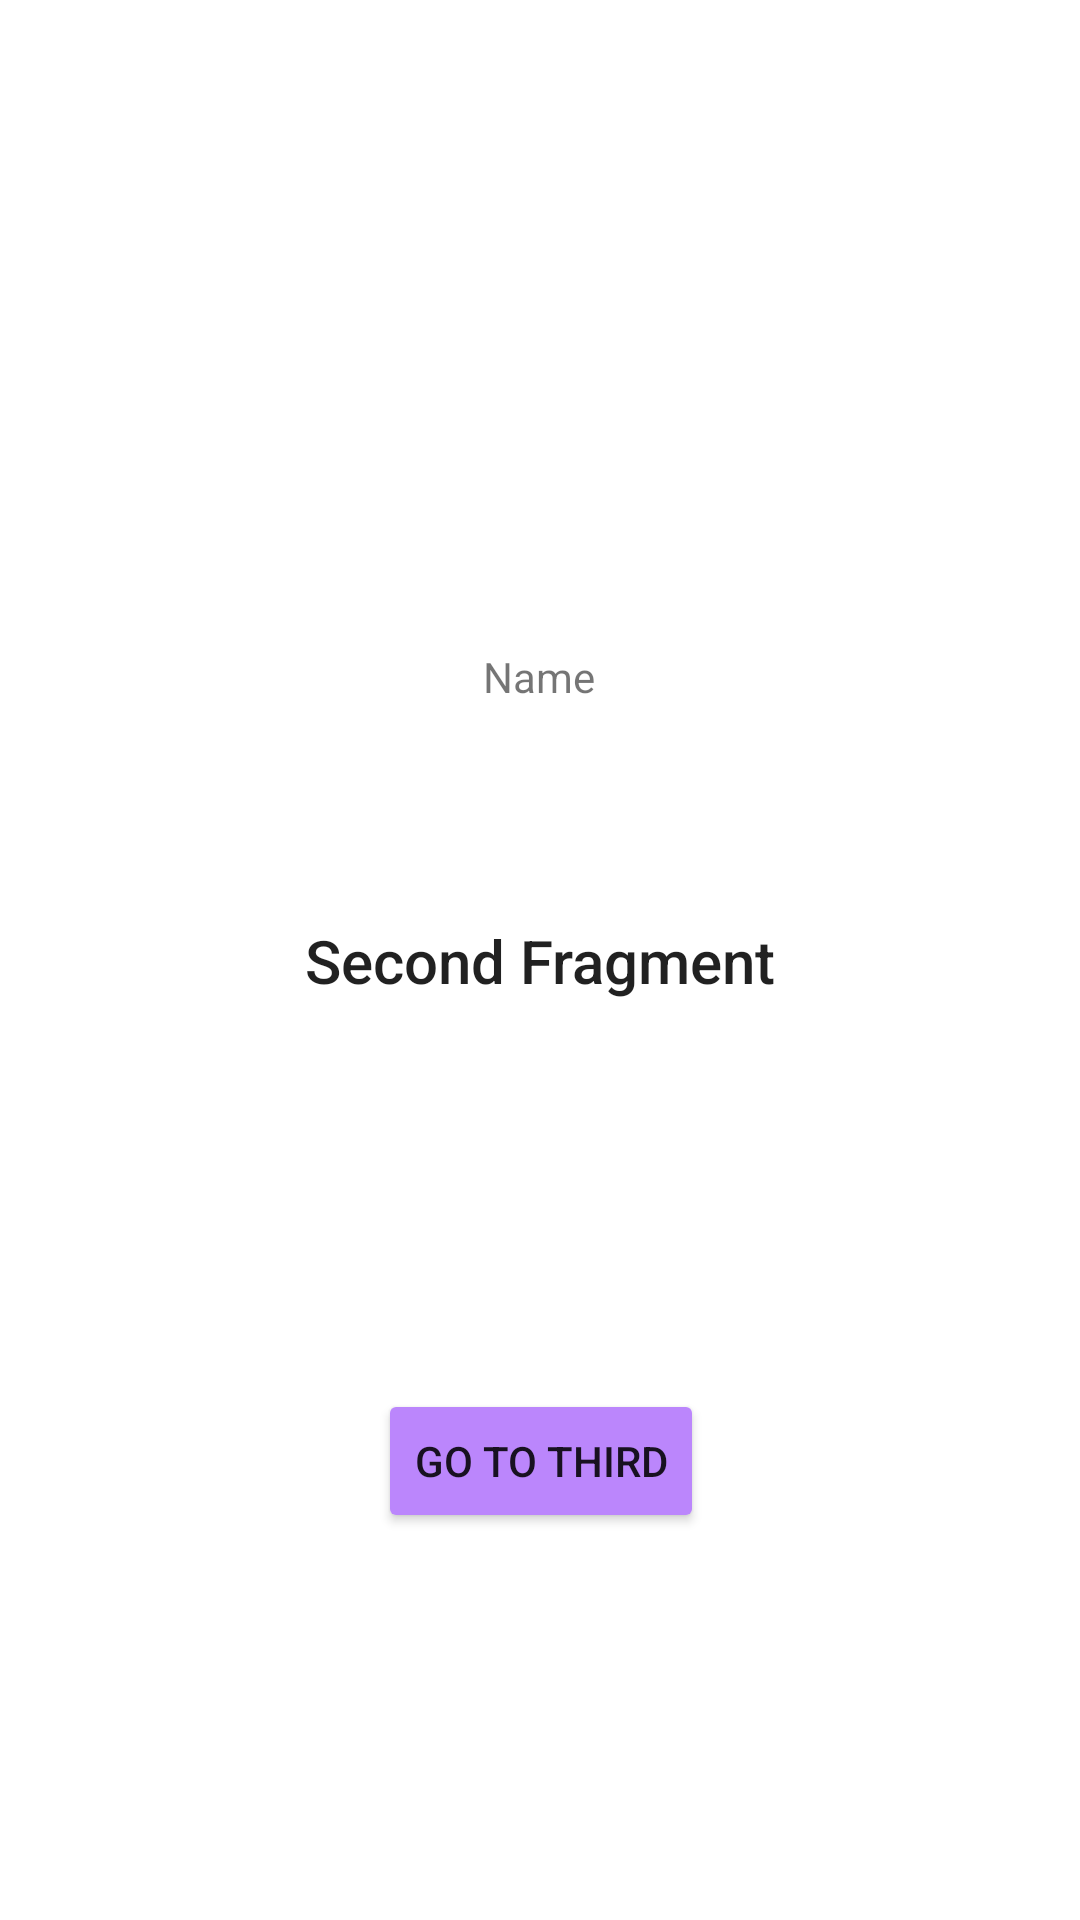

Write the Android layout XML for this screen, with the resource values it uses.
<!-- AndroidManifest.xml: application theme Theme.FragmentLesson -->
<!-- res/layout/fragment_second.xml -->
<?xml version="1.0" encoding="utf-8"?>
<androidx.constraintlayout.widget.ConstraintLayout xmlns:android="http://schemas.android.com/apk/res/android"
    xmlns:app="http://schemas.android.com/apk/res-auto"
    xmlns:tools="http://schemas.android.com/tools"
    android:layout_width="match_parent"
    android:layout_height="match_parent"
    tools:context=".FirstFragment">


    <TextView
        android:id="@+id/tvSecond"
        android:layout_width="wrap_content"
        android:layout_height="wrap_content"
        android:text="Second Fragment"
        style="@style/TextAppearance.AppCompat.Title"
        app:layout_constraintBottom_toBottomOf="parent"
        app:layout_constraintEnd_toEndOf="parent"
        app:layout_constraintStart_toStartOf="parent"
        app:layout_constraintTop_toTopOf="parent" />

    <Button
        android:id="@+id/btSecond"
        android:layout_width="wrap_content"
        android:layout_height="wrap_content"
        android:text="Go To Third"
        android:backgroundTint="@color/purple_200"
        app:layout_constraintBottom_toBottomOf="parent"
        app:layout_constraintEnd_toEndOf="@+id/tvSecond"
        app:layout_constraintStart_toStartOf="@+id/tvSecond"
        app:layout_constraintTop_toBottomOf="@+id/tvSecond" />

    <TextView
        android:id="@+id/tvName"
        android:layout_width="wrap_content"
        android:layout_height="wrap_content"
        android:layout_marginTop="216dp"
        android:text="Name"
        app:layout_constraintEnd_toEndOf="@+id/tvSecond"
        app:layout_constraintHorizontal_bias="0.495"
        app:layout_constraintStart_toStartOf="@+id/tvSecond"
        app:layout_constraintTop_toTopOf="parent" />

</androidx.constraintlayout.widget.ConstraintLayout>
<!-- resources referenced by this layout -->
<resources>
  <style name="Theme.FragmentLesson" parent="Theme.MaterialComponents.DayNight.DarkActionBar">
          
          <item name="colorPrimary">@color/purple_500</item>
          <item name="colorPrimaryVariant">@color/purple_700</item>
          <item name="colorOnPrimary">@color/white</item>
          
          <item name="colorSecondary">@color/teal_200</item>
          <item name="colorSecondaryVariant">@color/teal_700</item>
          <item name="colorOnSecondary">@color/black</item>
          
          <item name="android:statusBarColor">?attr/colorPrimaryVariant</item>
          
      </style>
  <!-- not gathered from this repository: default colours our renderer supplied (Android Studio template values) -->
  <color name="purple_200">#FFBB86FC</color>
  <color name="purple_500">#FF6200EE</color>
  <color name="purple_700">#FF3700B3</color>
  <color name="teal_200">#FF03DAC5</color>
  <color name="teal_700">#FF018786</color>
  <color name="black">#FF000000</color>
  <color name="white">#FFFFFFFF</color>
</resources>
